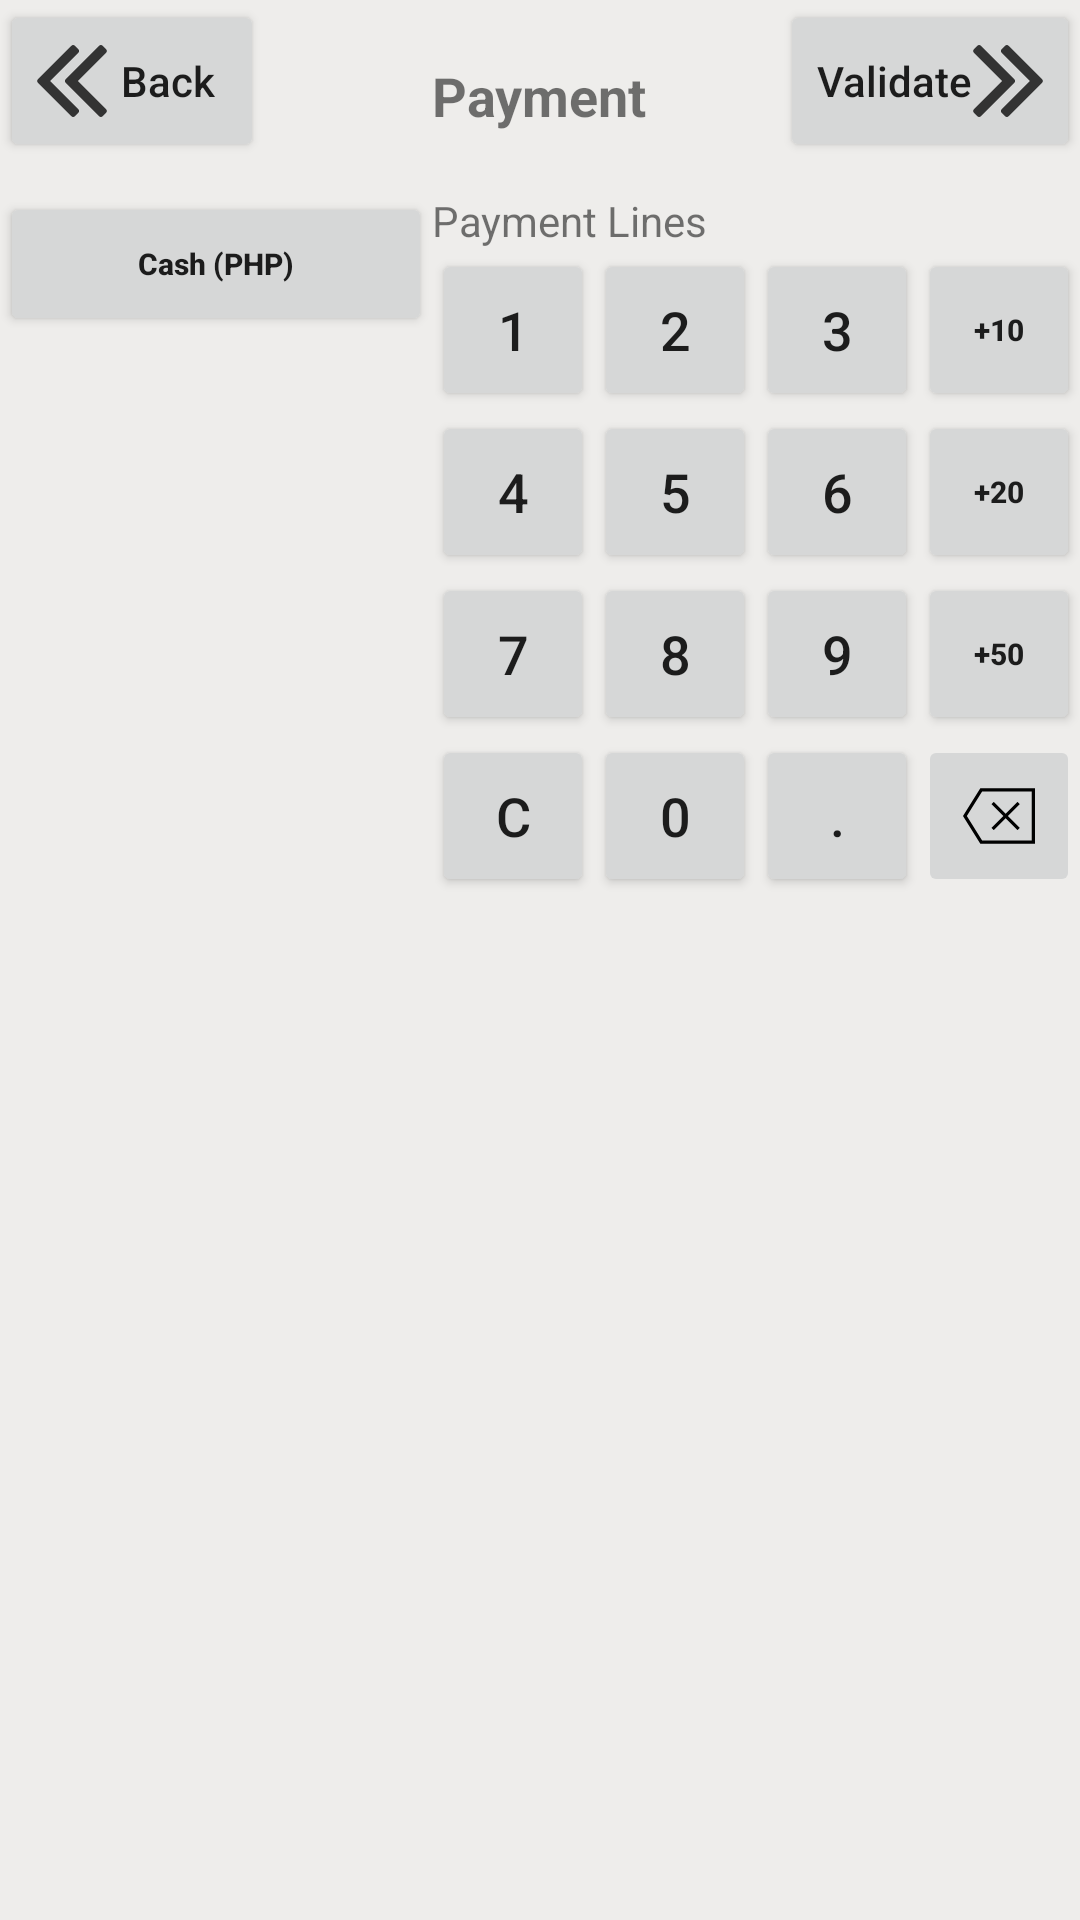

Produce the Android XML layout that renders to this screen, including the resource entries it uses.
<!-- AndroidManifest.xml: application theme AppTheme.NoActionBar -->
<!-- res/layout/payment_content.xml -->
<?xml version="1.0" encoding="utf-8"?>
<RelativeLayout xmlns:android="http://schemas.android.com/apk/res/android"
    android:layout_width="match_parent"
    android:layout_height="match_parent">

    <RelativeLayout
        android:id="@+id/payment_top_content"
        android:layout_width="match_parent"
        android:layout_height="64dp"
        android:layout_alignParentTop="true"
        android:background="#EEEDEB"
        android:orientation="horizontal">

        <Button
            android:id="@+id/payment_back"
            android:layout_width="wrap_content"
            android:layout_height="54dp"
            android:layout_margin="0dp"
            android:drawableLeft="@drawable/ic_double_left_chevron"
            android:text="Back"
            android:textAllCaps="false"
            android:layout_gravity="center_vertical"
            android:layout_alignParentStart="true"/>

        <TextView
            android:layout_width="wrap_content"
            android:layout_height="wrap_content"
            android:text="Payment"
            android:textStyle="bold"
            android:textSize="18sp"
            android:layout_centerInParent="true"/>

        <Button
            android:id="@+id/payment_validate"
            android:layout_width="wrap_content"
            android:layout_height="54dp"
            android:layout_margin="0dp"
            android:drawableRight="@drawable/ic_double_angle_pointing_to_right"
            android:text="Validate"
            android:textAllCaps="false"
            android:layout_gravity="center_vertical"
            android:layout_alignParentEnd="true"/>



    </RelativeLayout>

    <LinearLayout
        android:layout_below="@+id/payment_top_content"
        android:layout_width="match_parent"
        android:layout_height="match_parent"
        android:orientation="horizontal"
        android:weightSum="10"
        android:background="#EEEDEB">

        <include
            layout="@layout/payment_left_pane"
            android:layout_width="0dp"
            android:layout_height="match_parent"
            android:layout_weight="4"/>

        <include
            layout="@layout/payment_right_pane"
            android:layout_width="0dp"
            android:layout_height="match_parent"
            android:layout_weight="6"/>

    </LinearLayout>


</RelativeLayout>
<!-- res/layout/payment_left_pane.xml (included above) -->
<?xml version="1.0" encoding="utf-8"?>
<RelativeLayout xmlns:android="http://schemas.android.com/apk/res/android"
    android:layout_width="match_parent"
    android:layout_height="match_parent"
    >

    <ScrollView
        android:layout_width="match_parent"
        android:layout_height="match_parent"
        android:background="#EEEDEB">

        <Button
            android:id="@+id/set_customer"
            android:layout_width="match_parent"
            android:layout_height="54dp"
            android:layout_margin="0dp"
            android:text="Cash (PHP)"
            android:textAllCaps="false"
            android:textSize="10sp"
            android:layout_gravity="center_horizontal"
            android:textStyle="bold" />

    </ScrollView>


</RelativeLayout>
<!-- res/layout/payment_right_pane.xml (included above) -->
<?xml version="1.0" encoding="utf-8"?>
<LinearLayout xmlns:android="http://schemas.android.com/apk/res/android"
    android:layout_width="match_parent"
    android:layout_height="match_parent"
    android:orientation="vertical">

    <ScrollView
        android:layout_width="match_parent"
        android:layout_height="match_parent"
        android:background="#EEEDEB">


        <LinearLayout
            android:layout_width="match_parent"
            android:layout_height="wrap_content"
            android:orientation="vertical">

            <TextView
                android:layout_width="match_parent"
                android:layout_height="wrap_content"
                android:text="Payment Lines" />

            <LinearLayout
                android:layout_width="match_parent"
                android:layout_height="match_parent"
                android:orientation="horizontal">

                <include layout="@layout/payment_num_pad"
                    android:layout_width="216dp"
                    android:layout_height="wrap_content"/>

                <Button
                    android:id="@+id/set_customer"
                    android:layout_width="match_parent"
                    android:layout_height="54dp"
                    android:layout_margin="0dp"
                    android:drawableLeft="@drawable/ic_round_account_button_with_user_inside"
                    android:text="Customer"
                    android:textAllCaps="false"
                    android:textSize="10sp"
                    android:layout_gravity="center_horizontal"
                    android:textStyle="bold" />

            </LinearLayout>




        </LinearLayout>

    </ScrollView>


</LinearLayout>
<!-- res/layout/payment_num_pad.xml (included above) -->
<?xml version="1.0" encoding="utf-8"?>
<LinearLayout xmlns:android="http://schemas.android.com/apk/res/android"
    xmlns:app="http://schemas.android.com/apk/res-auto"
    xmlns:tools="http://schemas.android.com/tools"
    android:layout_width="match_parent"
    android:layout_height="wrap_content"
    android:orientation="vertical">

    <LinearLayout
        android:layout_width="match_parent"
        android:layout_height="wrap_content">

        <Button
            android:id="@+id/pay_number_one"
            android:layout_width="54dp"
            android:layout_height="54dp"
            android:layout_margin="0dp"
            android:text="1"
            android:textSize="18sp"
            android:layout_gravity="center_vertical"/>

        <Button
            android:id="@+id/pay_number_two"
            android:layout_width="54dp"
            android:layout_height="54dp"
            android:layout_gravity="center_vertical"
            android:layout_margin="0dp"
            android:text="2"
            android:textSize="18sp"
            />

        <Button
            android:id="@+id/pay_number_three"
            android:layout_width="54dp"
            android:layout_height="54dp"
            android:layout_margin="0dp"
            android:text="3"
            android:textSize="18sp"
            android:layout_gravity="center_vertical"/>


        <Button
            android:id="@+id/pay_plus_10"
            android:layout_width="54dp"
            android:layout_height="54dp"
            android:layout_margin="0dp"
            android:text="+10"
            android:textAllCaps="false"
            android:textSize="10sp"
            android:layout_gravity="center_vertical"
            android:textStyle="bold" />

    </LinearLayout>

    <LinearLayout
        android:layout_width="match_parent"
        android:layout_height="wrap_content">

        <Button
            android:id="@+id/pay_number_four"
            android:layout_width="54dp"
            android:layout_height="54dp"
            android:layout_margin="0dp"
            android:text="4"
            android:textSize="18sp"
            android:layout_gravity="center_vertical"/>

        <Button
            android:id="@+id/pay_number_five"
            android:layout_width="54dp"
            android:layout_height="54dp"
            android:layout_margin="0dp"
            android:text="5"
            android:textSize="18sp"
            android:layout_gravity="center_vertical"/>

        <Button
            android:id="@+id/pay_number_six"
            android:layout_width="54dp"
            android:layout_height="54dp"
            android:layout_margin="0dp"
            android:text="6"
            android:textSize="18sp"
            android:layout_gravity="center_vertical"/>


        <Button
            android:id="@+id/pay_plus_20"
            android:layout_width="54dp"
            android:layout_height="54dp"
            android:layout_margin="0dp"
            android:text="+20"
            android:textAllCaps="false"
            android:textSize="10sp"
            android:textStyle="bold"
            android:layout_gravity="center_vertical"/>

    </LinearLayout>

    <LinearLayout
        android:layout_width="match_parent"
        android:layout_height="wrap_content">

        <Button
            android:id="@+id/pay_number_seven"
            android:layout_width="54dp"
            android:layout_height="54dp"
            android:layout_margin="0dp"
            android:text="7"
            android:textSize="18sp"
            android:layout_gravity="center_vertical"/>

        <Button
            android:id="@+id/pay_number_eight"
            android:layout_width="54dp"
            android:layout_height="54dp"
            android:layout_margin="0dp"
            android:text="8"
            android:textSize="18sp"
            android:layout_gravity="center_vertical"/>

        <Button
            android:id="@+id/pay_number_nine"
            android:layout_width="54dp"
            android:layout_height="54dp"
            android:layout_margin="0dp"
            android:text="9"
            android:textSize="18sp"
            android:layout_gravity="center_vertical"/>


        <Button
            android:id="@+id/pay_plus_50"
            android:layout_width="54dp"
            android:layout_height="54dp"
            android:layout_margin="0dp"
            android:text="+50"
            android:textAllCaps="false"
            android:textSize="10sp"
            android:textStyle="bold"
            android:layout_gravity="center_vertical"/>

    </LinearLayout>

    <LinearLayout
        android:layout_width="match_parent"
        android:layout_height="wrap_content">

        <Button
            android:id="@+id/pay_number_clear"
            android:layout_width="54dp"
            android:layout_height="54dp"
            android:layout_margin="0dp"
            android:text="C"
            android:textSize="18sp"
            android:layout_gravity="center_vertical"/>

        <Button
            android:id="@+id/pay_number_zero"
            android:layout_width="54dp"
            android:layout_height="54dp"
            android:layout_margin="0dp"
            android:text="0"
            android:textSize="18sp"
            android:layout_gravity="center_vertical"/>

        <Button
            android:id="@+id/pay_number_point"
            android:layout_width="54dp"
            android:layout_height="54dp"
            android:layout_margin="0dp"
            android:text="."
            android:textSize="18sp"
            android:layout_gravity="center_vertical"/>

        <ImageButton
            android:id="@+id/pay_number_backspace"
            android:layout_width="54dp"
            android:layout_height="54dp"
            android:layout_gravity="center_vertical"
            android:layout_margin="0dp"
            app:srcCompat="@drawable/ic_backspace" />



    </LinearLayout>

</LinearLayout>
<!-- resources referenced by this layout -->
<resources>
  <!-- drawable ic_backspace (drawable) -->
  <vector android:height="24dp" android:viewportHeight="44.18"
      android:viewportWidth="44.18" android:width="24dp" xmlns:android="http://schemas.android.com/apk/res/android">
      <path android:fillColor="#FF000000" android:pathData="M10.63,5.09L0,22.09l10.63,17H44.18v-34H10.63zM42.18,37.09H11.73l-9.38,-15l9.38,-15H42.18V37.09z"/>
      <path android:fillColor="#FF000000" android:pathData="M18.89,30.8l7.29,-7.29l7.29,7.29l1.41,-1.41l-7.29,-7.29l7.29,-7.29l-1.41,-1.41l-7.29,7.29l-7.29,-7.29l-1.41,1.41l7.29,7.29l-7.29,7.29z"/>
  </vector>
  <!-- drawable ic_double_angle_pointing_to_right (drawable) -->
  <vector android:height="24dp" android:viewportHeight="284.936"
      android:viewportWidth="284.936" android:width="24dp" xmlns:android="http://schemas.android.com/apk/res/android">
      <path android:fillColor="#FF333333" android:pathData="M277.52,135.9L144.46,2.86C142.57,0.95 140.38,0 137.9,0c-2.47,0 -4.66,0.95 -6.56,2.86l-14.28,14.27c-1.9,1.9 -2.85,4.09 -2.85,6.57c0,2.48 0.95,4.66 2.85,6.57l112.21,112.2L117.06,254.68c-1.9,1.9 -2.85,4.09 -2.85,6.56c0,2.48 0.95,4.67 2.85,6.57l14.28,14.27c1.9,1.9 4.09,2.85 6.56,2.85c2.48,0 4.66,-0.95 6.56,-2.85l133.05,-133.04c1.9,-1.9 2.85,-4.09 2.85,-6.57S279.42,137.81 277.52,135.9z"/>
      <path android:fillColor="#FF333333" android:pathData="M170.73,142.47c0,-2.47 -0.95,-4.66 -2.86,-6.57L34.83,2.86C32.93,0.95 30.74,0 28.27,0s-4.66,0.95 -6.57,2.86L7.43,17.13C5.52,19.04 4.57,21.22 4.57,23.7c0,2.48 0.95,4.66 2.86,6.57L119.63,142.47L7.43,254.68c-1.91,1.9 -2.86,4.09 -2.86,6.56c0,2.48 0.95,4.67 2.86,6.57l14.27,14.27c1.9,1.9 4.09,2.85 6.57,2.85s4.66,-0.95 6.57,-2.85l133.04,-133.04C169.79,147.14 170.73,144.95 170.73,142.47z"/>
  </vector>
  <!-- drawable ic_round_account_button_with_user_inside (drawable) -->
  <vector android:height="24dp" android:viewportHeight="510.0"
      android:viewportWidth="510.0" android:width="24dp" xmlns:android="http://schemas.android.com/apk/res/android">
      <path android:fillColor="#333333" android:pathData="M255,0C114.8,0 0,114.8 0,255s114.8,255 255,255s255,-114.8 255,-255S395.3,0 255,0zM255,76.5c43.3,0 76.5,33.2 76.5,76.5s-33.2,76.5 -76.5,76.5c-43.3,0 -76.5,-33.2 -76.5,-76.5S211.6,76.5 255,76.5zM255,438.6c-63.8,0 -119.8,-33.1 -153,-81.6c0,-51 102,-79.1 153,-79.1S408,306 408,357C374.9,405.5 318.8,438.6 255,438.6z"/>
  </vector>
  <style name="AppTheme.NoActionBar" parent="Theme.AppCompat.Light.NoActionBar">
          <item name="windowActionBar">false</item>
          <item name="windowNoTitle">true</item>
  
          
          <item name="colorPrimary">@color/colorPrimary</item>
          <item name="colorPrimaryDark">@color/colorPrimaryDark</item>
          <item name="colorAccent">@color/colorAccent</item>
  
          <item name="android:navigationBarColor">@color/navigationBarColor</item>
      </style>
  <color name="colorPrimary">@color/CanonicalAubergrine</color>
  <color name="colorPrimaryDark">@color/DarkAubergrine</color>
  <color name="colorAccent">@color/UbuntuOrange</color>
  <color name="navigationBarColor">#16000f</color>
  <color name="CanonicalAubergrine">#772953</color>
  <color name="DarkAubergrine">#2C001E</color>
  <color name="UbuntuOrange">#E95420</color>
</resources>
